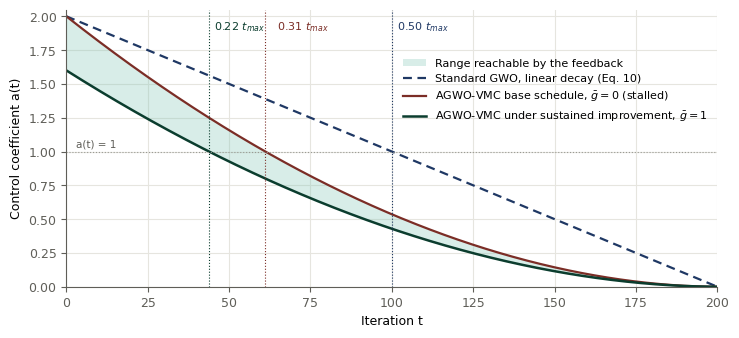

Here is the Python script that generated this plot: (Note: this script raises an exception after producing the figure.)
import numpy as np, matplotlib
matplotlib.use("Agg")
import matplotlib.pyplot as plt
plt.rcParams.update({"font.family": "DejaVu Sans", "font.size": 9, "axes.spines.top": False, "axes.spines.right": False,
                     "axes.grid": True, "grid.color": "#e6e5df", "axes.axisbelow": True, "legend.frameon": False,
                     "axes.edgecolor": "#5f5e58", "xtick.color": "#5f5e58", "ytick.color": "#5f5e58"})
T = 200; t = np.linspace(0, T, 801); x = t / T; lam, gam = 1.9, 0.2
lin = 2 * (1 - x); base = 2 * (1 - x) ** lam; impr = base * (1 - gam)
fig, ax = plt.subplots(figsize=(8.4, 3.6))
ax.fill_between(t, impr, base, color="#7fc4b4", alpha=0.3, lw=0, label="Range reachable by the feedback")
ax.plot(t, lin, "--", color="#1f3864", lw=1.6, dashes=(4,2.5), label="Standard GWO, linear decay (Eq. 10)")
ax.plot(t, base, color="#7b2d26", lw=1.6, label=r"AGWO-VMC base schedule, $\bar{g}=0$ (stalled)")
ax.plot(t, impr, color="#0b3d2e", lw=1.8, label=r"AGWO-VMC under sustained improvement, $\bar{g}=1$")
ax.axhline(1, color="#9a9a94", lw=0.8, ls=":"); ax.text(3, 1.03, "a(t) = 1", fontsize=7.5, color="#5f5e58")
for frac, lab, c in [(1 - 0.625 ** (1 / lam), "0.22", "#0b3d2e"), (1 - 0.5 ** (1 / lam), "0.31", "#7b2d26"), (0.5, "0.50", "#1f3864")]:
    ax.axvline(frac * T, color=c, lw=0.8, ls=":")
    ax.text(frac * T + (3.5 if lab == "0.31" else 1.5), 1.9, r"%s $t_{max}$" % lab, fontsize=8, color=c)
ax.set_xlim(0, T); ax.set_ylim(0, 2.05); ax.set_xlabel("Iteration t"); ax.set_ylabel("Control coefficient a(t)")
ax.legend(fontsize=8, loc="upper right", bbox_to_anchor=(1.0, 0.86))
fig.savefig(__import__("sys").argv[1] + "/fig2.png", dpi=600, bbox_inches="tight", facecolor="white")
